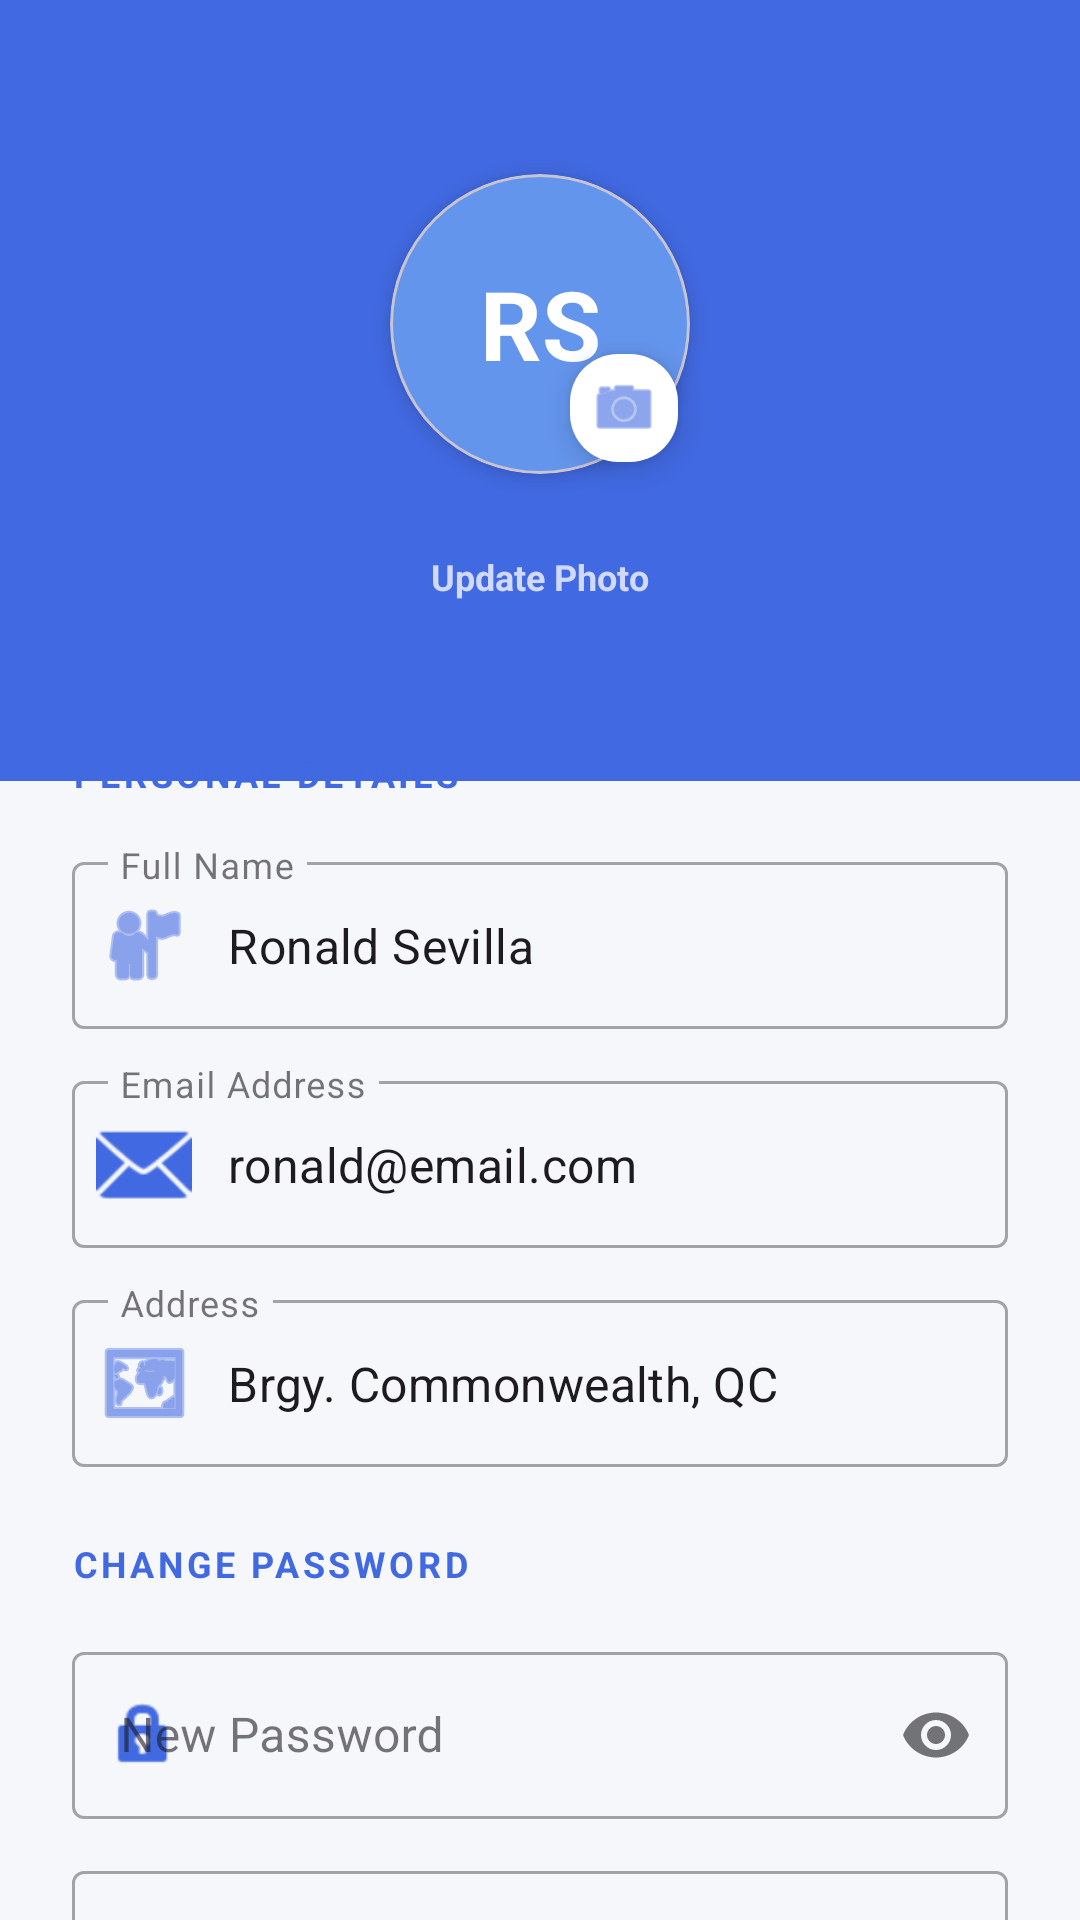

Here is an Android app screen rendered from its layout file. Give the layout XML and the strings, colors and styles it references.
<!-- AndroidManifest.xml: application theme Theme.StreetAssist -->
<!-- res/layout/profile_edit.xml -->
<?xml version="1.0" encoding="utf-8"?>
<androidx.coordinatorlayout.widget.CoordinatorLayout xmlns:android="http://schemas.android.com/apk/res/android"
    xmlns:app="http://schemas.android.com/apk/res-auto"
    xmlns:tools="http://schemas.android.com/tools"
    android:layout_width="match_parent"
    android:layout_height="match_parent"
    android:background="#F5F7FA"
    tools:context=".ui.resident.Profile.ProfileEdit">

    <androidx.core.widget.NestedScrollView
        android:layout_width="match_parent"
        android:layout_height="match_parent"
        android:fillViewport="true">

        <LinearLayout
            android:layout_width="match_parent"
            android:layout_height="wrap_content"
            android:orientation="vertical">

            
            <RelativeLayout
                android:layout_width="match_parent"
                android:layout_height="wrap_content"
                android:background="#4169E1"
                android:paddingTop="48dp"
                android:paddingBottom="60dp">

                <LinearLayout
                    android:layout_width="wrap_content"
                    android:layout_height="wrap_content"
                    android:layout_centerHorizontal="true"
                    android:gravity="center"
                    android:orientation="vertical">

                    <FrameLayout
                        android:layout_width="120dp"
                        android:layout_height="120dp">

                        <com.google.android.material.card.MaterialCardView
                            android:id="@+id/cardProfileImage"
                            android:layout_width="100dp"
                            android:layout_height="100dp"
                            android:layout_gravity="center"
                            app:cardBackgroundColor="#6495ED"
                            app:cardCornerRadius="50dp"
                            app:cardElevation="4dp">

                            <TextView
                                android:id="@+id/tvInitials"
                                android:layout_width="match_parent"
                                android:layout_height="match_parent"
                                android:gravity="center"
                                android:text="RS"
                                android:textColor="@android:color/white"
                                android:textSize="32sp"
                                android:textStyle="bold" />
                        </com.google.android.material.card.MaterialCardView>

                        <com.google.android.material.floatingactionbutton.FloatingActionButton
                            android:id="@+id/btnChangePhoto"
                            android:layout_width="wrap_content"
                            android:layout_height="wrap_content"
                            android:layout_gravity="bottom|end"
                            android:layout_margin="8dp"
                            app:backgroundTint="#FFFFFF"
                            app:fabCustomSize="36dp"
                            app:srcCompat="@android:drawable/ic_menu_camera"
                            app:tint="#4169E1" />
                    </FrameLayout>

                    <TextView
                        android:layout_width="wrap_content"
                        android:layout_height="wrap_content"
                        android:layout_marginTop="16dp"
                        android:text="Update Photo"
                        android:textColor="#D1D9FF"
                        android:textSize="12sp"
                        android:textStyle="bold" />
                </LinearLayout>
            </RelativeLayout>

            
            <LinearLayout
                android:layout_width="match_parent"
                android:layout_height="wrap_content"
                android:layout_marginTop="-35dp"
                android:background="@drawable/rounded_top_corners"
                android:elevation="4dp"
                android:orientation="vertical"
                android:padding="24dp">

                
                <TextView
                    android:layout_width="wrap_content"
                    android:layout_height="wrap_content"
                    android:layout_marginBottom="16dp"
                    android:text="PERSONAL DETAILS"
                    android:textColor="#4169E1"
                    android:textSize="12sp"
                    android:letterSpacing="0.1"
                    android:textStyle="bold" />

                <com.google.android.material.textfield.TextInputLayout
                    style="@style/Widget.MaterialComponents.TextInputLayout.OutlinedBox"
                    android:layout_width="match_parent"
                    android:layout_height="wrap_content"
                    android:layout_marginBottom="12dp"
                    android:hint="Full Name"
                    app:startIconDrawable="@android:drawable/ic_menu_myplaces"
                    app:startIconTint="#4169E1">

                    <com.google.android.material.textfield.TextInputEditText
                        android:id="@+id/etEditFullName"
                        android:layout_width="match_parent"
                        android:layout_height="wrap_content"
                        android:inputType="textPersonName"
                        android:text="Ronald Sevilla" />
                </com.google.android.material.textfield.TextInputLayout>

                <com.google.android.material.textfield.TextInputLayout
                    style="@style/Widget.MaterialComponents.TextInputLayout.OutlinedBox"
                    android:layout_width="match_parent"
                    android:layout_height="wrap_content"
                    android:layout_marginBottom="12dp"
                    android:hint="Email Address"
                    app:startIconDrawable="@android:drawable/ic_dialog_email"
                    app:startIconTint="#4169E1">

                    <com.google.android.material.textfield.TextInputEditText
                        android:id="@+id/etEditEmail"
                        android:layout_width="match_parent"
                        android:layout_height="wrap_content"
                        android:inputType="textEmailAddress"
                        android:text="ronald@email.com" />
                </com.google.android.material.textfield.TextInputLayout>

                <com.google.android.material.textfield.TextInputLayout
                    style="@style/Widget.MaterialComponents.TextInputLayout.OutlinedBox"
                    android:layout_width="match_parent"
                    android:layout_height="wrap_content"
                    android:layout_marginBottom="24dp"
                    android:hint="Address"
                    app:startIconDrawable="@android:drawable/ic_menu_mapmode"
                    app:startIconTint="#4169E1">

                    <com.google.android.material.textfield.TextInputEditText
                        android:id="@+id/etEditAddress"
                        android:layout_width="match_parent"
                        android:layout_height="wrap_content"
                        android:inputType="textPostalAddress"
                        android:text="Brgy. Commonwealth, QC" />
                </com.google.android.material.textfield.TextInputLayout>

                
                <TextView
                    android:layout_width="wrap_content"
                    android:layout_height="wrap_content"
                    android:layout_marginBottom="16dp"
                    android:text="CHANGE PASSWORD"
                    android:textColor="#4169E1"
                    android:textSize="12sp"
                    android:letterSpacing="0.1"
                    android:textStyle="bold" />

                
                <com.google.android.material.textfield.TextInputLayout
                    style="@style/Widget.MaterialComponents.TextInputLayout.OutlinedBox"
                    android:layout_width="match_parent"
                    android:layout_height="wrap_content"
                    android:layout_marginBottom="12dp"
                    android:hint="New Password"
                    app:endIconMode="password_toggle"
                    app:startIconDrawable="@android:drawable/ic_lock_idle_lock"
                    app:startIconTint="#4169E1">

                    <com.google.android.material.textfield.TextInputEditText
                        android:id="@+id/etNewPassword"
                        android:layout_width="match_parent"
                        android:layout_height="wrap_content"
                        android:inputType="textPassword" />
                </com.google.android.material.textfield.TextInputLayout>

                
                <com.google.android.material.textfield.TextInputLayout
                    style="@style/Widget.MaterialComponents.TextInputLayout.OutlinedBox"
                    android:layout_width="match_parent"
                    android:layout_height="wrap_content"
                    android:layout_marginBottom="32dp"
                    android:hint="Confirm New Password"
                    app:endIconMode="password_toggle"
                    app:startIconDrawable="@android:drawable/ic_lock_idle_lock"
                    app:startIconTint="#4169E1">

                    <com.google.android.material.textfield.TextInputEditText
                        android:id="@+id/etConfirmPassword"
                        android:layout_width="match_parent"
                        android:layout_height="wrap_content"
                        android:inputType="textPassword" />
                </com.google.android.material.textfield.TextInputLayout>

                
                <com.google.android.material.button.MaterialButton
                    android:id="@+id/btnSaveProfile"
                    android:layout_width="match_parent"
                    android:layout_height="56dp"
                    android:text="Save Changes"
                    android:textAllCaps="false"
                    android:textSize="16sp"
                    android:textStyle="bold"
                    app:backgroundTint="#4169E1"
                    app:cornerRadius="12dp" />

                <com.google.android.material.button.MaterialButton
                    android:id="@+id/btnCancelEdit"
                    style="@style/Widget.MaterialComponents.Button.TextButton"
                    android:layout_width="match_parent"
                    android:layout_height="56dp"
                    android:layout_marginTop="8dp"
                    android:text="Discard Changes"
                    android:textAllCaps="false"
                    android:textColor="#757575"
                    app:cornerRadius="12dp" />

            </LinearLayout>
        </LinearLayout>
    </androidx.core.widget.NestedScrollView>

</androidx.coordinatorlayout.widget.CoordinatorLayout>
<!-- resources referenced by this layout -->
<resources>
  <!-- drawable rounded_top_corners (drawable) -->
  <?xml version="1.0" encoding="utf-8"?>
  <selector xmlns:android="http://schemas.android.com/apk/res/android">
      <shape xmlns:android="http://schemas.android.com/apk/res/android">
          <solid android:color="#F5F7FA" />
          <corners android:topLeftRadius="32dp" android:topRightRadius="32dp" />
      </shape>
  </selector>
  <style name="Theme.StreetAssist" parent="Base.Theme.StreetAssist" />
  <style name="Base.Theme.StreetAssist" parent="Theme.Material3.DayNight.NoActionBar">
          
          
      </style>
</resources>
